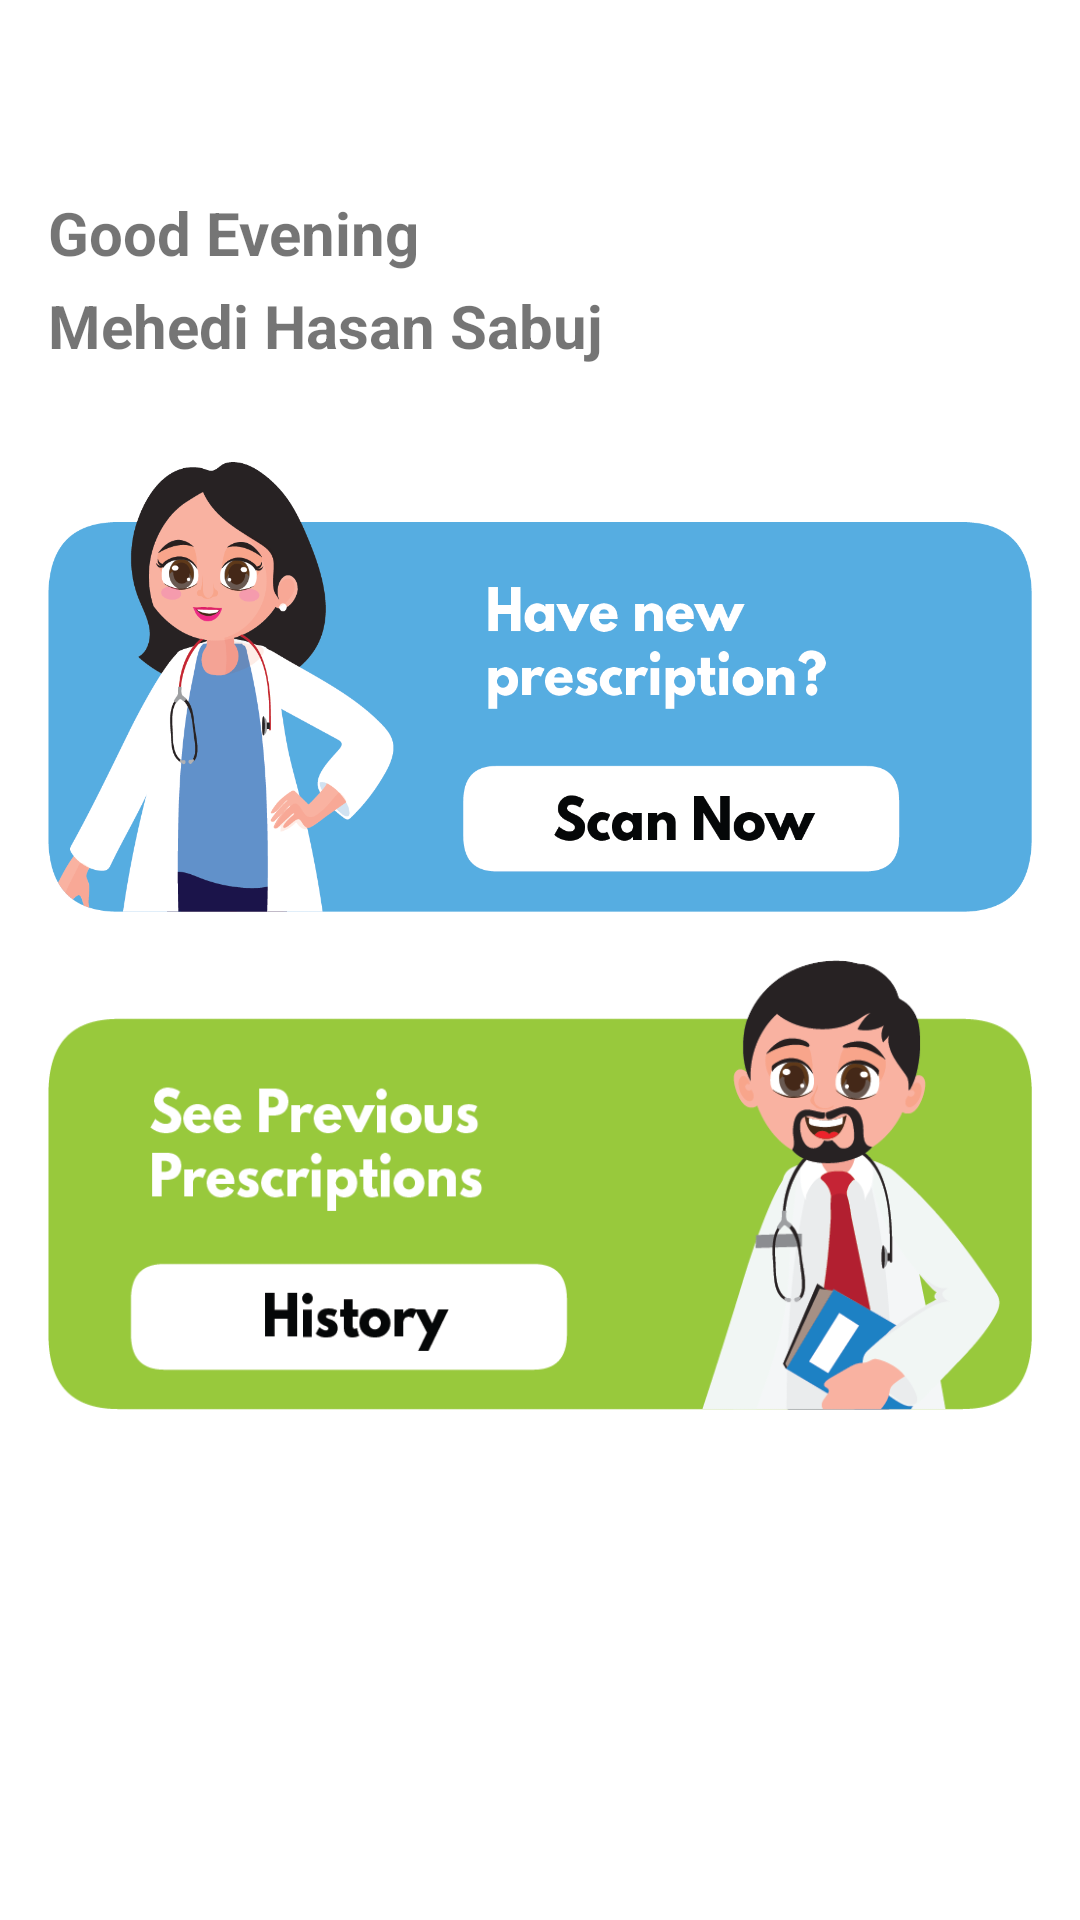

Write the Android layout XML for this screen, with the resource values it uses.
<!-- AndroidManifest.xml: application theme Theme.Nirvar -->
<!-- res/layout/fragment_home.xml -->
<?xml version="1.0" encoding="utf-8"?>
<androidx.constraintlayout.widget.ConstraintLayout
    xmlns:android="http://schemas.android.com/apk/res/android"
    xmlns:app="http://schemas.android.com/apk/res-auto"
    xmlns:tools="http://schemas.android.com/tools"
    android:layout_width="match_parent"
    android:layout_height="match_parent"

    tools:context=".ui.home.HomeFragment">

    <ImageView
        android:id="@+id/imageView4"
        android:layout_width="wrap_content"
        android:layout_height="wrap_content"
        android:layout_marginTop="16dp"
        android:layout_marginEnd="16dp"
        android:src="@drawable/login"
        app:layout_constraintEnd_toEndOf="parent"
        app:layout_constraintTop_toTopOf="parent" />

    <TextView
        android:id="@+id/textView2"
        android:layout_width="wrap_content"
        android:layout_height="wrap_content"
        android:layout_marginStart="16dp"
        android:layout_marginTop="64dp"
        android:text="Good Evening"
        android:textSize="20dp"
        android:textStyle="bold"
        app:layout_constraintStart_toStartOf="parent"
        app:layout_constraintTop_toTopOf="parent" />

    <TextView
        android:id="@+id/name"
        android:layout_width="wrap_content"
        android:layout_height="wrap_content"
        android:layout_marginStart="16dp"
        android:layout_marginTop="4dp"
        android:text="Mehedi Hasan Sabuj"
        android:textSize="20dp"
        android:textStyle="bold"
        app:layout_constraintStart_toStartOf="parent"
        app:layout_constraintTop_toBottomOf="@+id/textView2" />

    <ImageButton
        android:id="@+id/scammow"
        android:background="?attr/selectableItemBackgroundBorderless"
        android:layout_width="0dp"
        android:layout_height="150dp"
        android:layout_marginStart="16dp"
        android:layout_marginTop="32dp"
        android:layout_marginEnd="16dp"
        android:src="@drawable/scannow"
        android:scaleType="fitXY"
        app:layout_constraintEnd_toEndOf="parent"
        app:layout_constraintStart_toStartOf="parent"
        app:layout_constraintTop_toBottomOf="@+id/name" />

    <ImageButton
        android:id="@+id/history"
        android:layout_width="0dp"
        android:background="?attr/selectableItemBackgroundBorderless"
        android:layout_height="150dp"
        android:layout_marginStart="16dp"
        android:layout_marginTop="16dp"
        android:layout_marginEnd="16dp"
        android:src="@drawable/history"
        android:scaleType="fitXY"
        app:layout_constraintEnd_toEndOf="parent"
        app:layout_constraintStart_toStartOf="parent"
        app:layout_constraintTop_toBottomOf="@+id/scammow" />
</androidx.constraintlayout.widget.ConstraintLayout>
<!-- resources referenced by this layout -->
<resources>
  <!-- drawable history: png bitmap (drawable-v24, 70475 bytes) -->
  <!-- drawable scannow: png bitmap (drawable-v24, 118781 bytes) -->
  <style name="Theme.Nirvar" parent="Theme.MaterialComponents.DayNight.DarkActionBar">
          
          <item name="colorPrimary">#14BCC7</item>
          <item name="colorPrimaryVariant">#14BCC7</item>
          <item name="colorOnPrimary">@color/white</item>
          
          <item name="colorSecondary">@color/teal_200</item>
          <item name="colorSecondaryVariant">@color/teal_700</item>
          <item name="colorOnSecondary">@color/black</item>
          
          <item name="android:statusBarColor" tools:targetApi="l">?attr/colorPrimaryVariant</item>
          
      </style>
  <!-- not gathered from this repository: default colours our renderer supplied (Android Studio template values) -->
  <color name="teal_200">#FF03DAC5</color>
  <color name="teal_700">#FF018786</color>
  <color name="black">#FF000000</color>
  <color name="white">#FFFFFFFF</color>
</resources>
